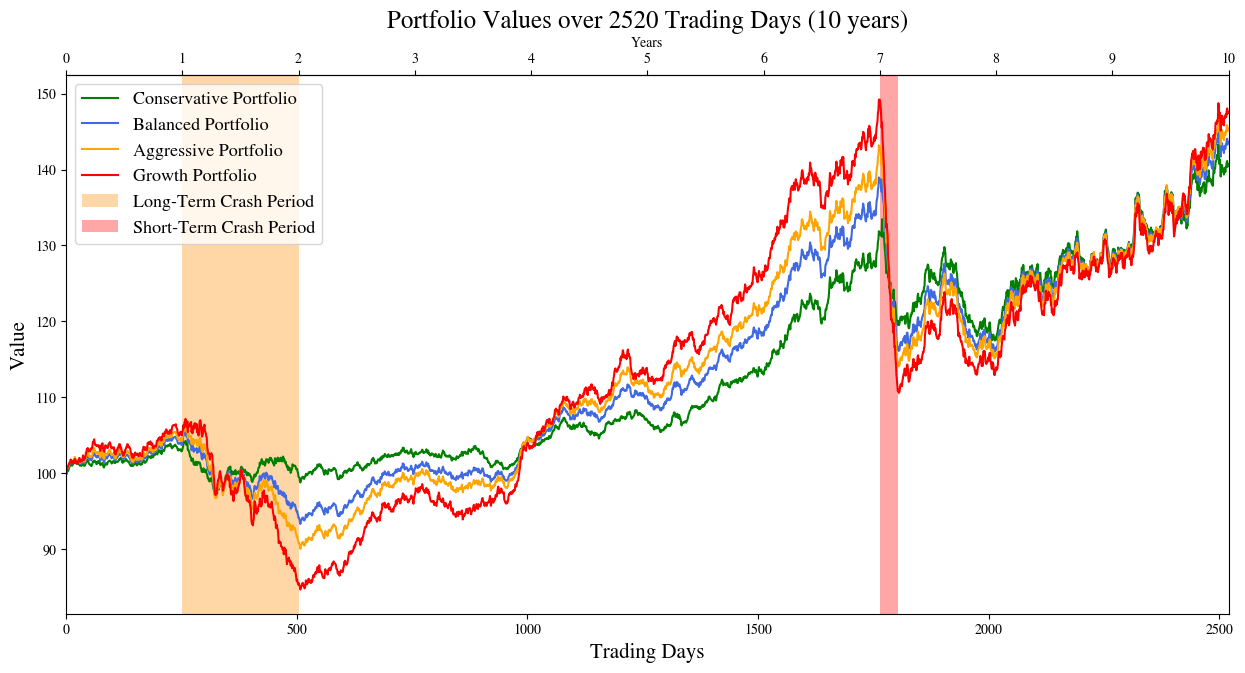

Write the Python code that produced this figure.
# -*- coding: utf-8 -*-
"""Integrated SCS short crash code file.ipynb

Automatically generated by Colaboratory.

Original file is located at
    https://colab.research.google.com/<link-removed>
"""

# REAL ESTATE
def realestate(T, t_crash1, t_crash2, crashtype):
    # Parameters for the initial simulation
    sigma = 0.01     # volatility
    dt = 1                           # time step representing 1 trading day
    S0 = 100                         # initial price

    # Parameters for the crash simulation
    sigma_crash = 0.02                         # increased volatility during the crash

    # Mean-reversion parameters
    mean_reversion = 0.01                        # strength of mean reversion
    mean_level = S0*1.07                      # mean level for mean reversion
    mean_level_crash = mean_level*0.9         # mean level for mean reversion in crash

    # Initialize empty vectors
    S = np.zeros(T)
    S[0] = S0
    i = 0; j = 0;
    # -----Simulate initial real estate price using Geometric Brownian Motion with mean reversion----
    for t in range(T-1):
        if t>=t_crash1[0] and t<t_crash1[1]: # During market crash nr.1
            z = np.random.normal(0,1)  # random numbers
            mean_reversion_component = mean_reversion * (mean_level_crash - S[t])
            S[t+1] = S[t]+ mean_reversion_component * dt + sigma_crash *S[t]* np.sqrt(dt) * z

        elif t>=t_crash2[0] and t<t_crash2[1]: # During market crash nr.2
            z = np.random.normal(0,1)  # random numbers
            mean_reversion_component = mean_reversion * (mean_level_crash - S[t])
            S[t+1] = S[t]+ mean_reversion_component * dt + sigma_crash *S[t]* np.sqrt(dt) * z

        else: # recovery period
            z = np.random.normal(0, 1)  # random numbers
            mean_reversion_component = mean_reversion * (mean_level - S[t])
            S[t+1] = S[t] + mean_reversion_component * dt + sigma * S[t] * np.sqrt(dt) * z

    # ---plotting---
    #plt.plot(range(T), S, 'k-', linewidth=1, label='Housing market Price')

    # Highlight the crash period with a red vertical line
    #plt.axvline(x=int(t_crash1[0]), color='r', linestyle='-.', label='Start of Crash')
    #plt.axvline(x=int(t_crash1[1]), color='r', linestyle='--', label='End of Crash')

    #plt.axvline(x=int(t_crash2[0]), color='r', linestyle='-.')
    #plt.axvline(x=int(t_crash2[1]), color='r', linestyle='--')

    #plt.title('Simulated GBM & EMM with Mean Reversion for Real estate market with Market Crash')
    #plt.xlabel('Time (Days)')
    #plt.ylabel('Market Price')
    #plt.legend()
    #plt.show();
    return (S);

import numpy as np
import matplotlib.pyplot as plt

#### Stocks #####
def simulate_gbm(S0, mu, sigma, T, dt):
    """
    Simulate Geometric Brownian Motion trajectories.

    :param S0: Initial stock price
    :param mu: Annualized expected return
    :param sigma: Annualized volatility
    :param T: Duration time horizon in years
    :param dt: Time step in years
    :return: Simulated GBM path
    """
    N = int(T / dt)  # Number of time steps
    t = np.linspace(0, T, N)  # Time vector
    W = np.random.standard_normal(size = N)  # Wiener process (Brownian motion)
    W = np.cumsum(W) * np.sqrt(dt)  # Cumulative sum of Wiener increments
    S = S0 * np.exp((mu - 0.5 * sigma ** 2) * t + sigma * W)  # GBM formula
    return S, t


def stock_crash_sim(T, start_crash1, start_crash2, crash_type):
  # T: Total time in days
  # start_crash1 : start of crash 1
  # start_crash2 : start of crash 2
  # crash type :
  #   P1 : 2 shorts crashes (40 days each)
  #   P2 : 2 long crashes (252 days each)
  #   P3 : 1 short 1 long
  #   P4 : 1 long 1 short

  if crash_type == 'P1':
    T_crash1 = 40
    T_crash2 = 40
  elif crash_type == 'P2':
    T_crash1 = 252
    T_crash2 = 252
  elif crash_type == 'P3':
    T_crash1 = 40
    T_crash2 = 252
  elif crash_type == 'P4':
    T_crash1 = 252
    T_crash2 = 40
  else:
    return print('** Invalid crash type **')

  # Parameters for the initial simulation
  #T = 1.0                      # time horizon (1 year)
  mu = 0.08/252                  # expected return
  sigma = 0.0136                # volatility
  num_trading_days = 252
  #dt = T / num_trading_days    # time step representing 1 trading day
  S0 = 100                     # initial stock price

  # Parameters for the crash simulation
  num_crash_days = T_crash1                   # number of days the crash lasts
  T_crash = num_crash_days / 252              # crash duration in terms of year fraction
  mu_crash = -0.10/num_crash_days             # negative drift during the crash, value-loosing-[%/year]
  sigma_crash = 0.0283                        # increased volatility during the crash
  t_start_crash1 = start_crash1/252
  t_start_crash2 = start_crash2/252
  t_end_crash1 = (start_crash1+T_crash1)/252
  t_end_crash2 = (start_crash2+T_crash2)/252
  # Combined time steps
  total_days = num_trading_days + T_crash1 + T_crash2
  t = np.linspace(0, T/252, T)

  S0 = 100    # initial stock price
  num_stocks = 20

  stocks_sim = []
  for s in range(num_stocks):
    # pre crash

    pre_crash_duration = start_crash1
    prices_pre_crash, _ = simulate_gbm(S0, mu, sigma, pre_crash_duration, 1)

    # crash1
    mu_crash1 = -0.3 / T_crash1
    crash1_duration = T_crash1
    S0_crash1 = prices_pre_crash[-1]  # Starting price for crash phase
    prices_crash_1, _ = simulate_gbm(S0_crash1, mu_crash1, sigma_crash, crash1_duration, 1)

    # between crash 1 and crash 2

    between_crash_duration = start_crash2 - (start_crash1 + T_crash1)
    mu_recovery1 = 0.10/252
    S0_between_crash = prices_crash_1[-1]
    prices_between_crash, _ = simulate_gbm(S0_between_crash, mu_recovery1, sigma, between_crash_duration, 1)

    # crash2
    mu_crash2 = -0.3/T_crash2
    crash2_duration = T_crash2
    S0_crash2 = prices_between_crash[-1]
    prices_crash_2, _ = simulate_gbm(S0_crash2, mu_crash2, sigma_crash, crash2_duration, 1)

    # after crash 2
    after_crash_duration = T - (start_crash2 + T_crash2)
    mu_recovery2 = 0.10/252
    S0_after_crash = prices_crash_2[-1]
    prices_after_crash, _ = simulate_gbm(S0_after_crash, mu_recovery2, sigma, after_crash_duration, 1)

    # Combine the results for the full trajectory
    full_trajectory = np.concatenate((prices_pre_crash, prices_crash_1, prices_between_crash, prices_crash_2, prices_after_crash ))
    stocks_sim.append(full_trajectory)

  stocks_sim_array = np.array(stocks_sim)


  # Plot
  #plt.figure(figsize=(12, 6))
  # Add the average line
  #average_stock_price = np.mean(stocks_sim_array.T, axis=1)
  #plt.plot(t, average_stock_price, 'k-', linewidth=4, label='Average Stock Price')
  # Highlight the crash period with a red vertical line
  #plt.axvline(x=t_start_crash1, color='r', label='Start of Crash1')
  #plt.axvline(x=t_end_crash1, color='r', linestyle='--', label='End of Crash1')
  #plt.axvline(x=t_start_crash2, color='r', label='Start of Crash2')
  #plt.axvline(x=t_end_crash2, color='r', linestyle='--', label='End of Crash2')
  #plt.legend()
  #plt.plot(t,stocks_sim_array.T)
  #plt.title('Simulated Geometric Brownian Motion for 20 Stocks with Market Crash')
  #plt.xlabel("Years")
  #plt.ylabel("Stock Price")
  #plt.show()


  return stocks_sim_array

# ---------------- Bonds ----------------
def getBonds(T, start_crash1, start_crash2, crash_type):
    # This function will return Bonds graphs and a vector of the prices for each timestep, ready to be used for portfolios.

    # T: Total time in days (1 year)
    # start_crash1: Start of Crash1
    # start_crash2: Start of Crash2
    # crash_type: P1: 2 shorts crashes (40 days each)
    #             P2: 2 long crashes   (252 days each)
    #             P3: 1 short 1 long
    #             P4: 1 long 1 short

    if crash_type=='P1':
        T_crash1 = 40
        T_crash2 = 40
    elif crash_type=='P2':
        T_crash1 = 252
        T_crash2 = 252
    elif crash_type=='P3':
        T_crash1 = 40
        T_crash2 = 252
    elif crash_type=='P4':
        T_crash1 = 252
        T_crash2 = 40
    else:
        print('Invalid crash type!!!')


    # Constants and Parameters
    dt = 1                  # Time step (1 day)
    end_crash1 = start_crash1 + T_crash1  # End of Crash1
    end_crash2 = start_crash2 + T_crash2  # End of Crash2

    # Parameters for normal scenario
    a_normal = 0.1          # Speed of reversion
    b_normal = 0.01         # Long term mean level
    sigma_normal = 0.02     # Volatility
    r0 = 0.01               # Initial interest rate

    # Parameters for crash scenarios
    a_crash = 0.95          # Modified speed of reversion during crash
    b_crash = 0.07          # Modified long term mean level during crash
    sigma_crash = 0.07      # Increased volatility during crash

    # Total time steps
    N_total = int(T / dt)

    # Vasicek model functions
    def A(t, T, a):
        return (1 - np.exp(-a * (T - t))) / a

    def D(t, T, a, b, sigma):
        G = (b - ((sigma**2) / (2*a**2)))
        H = (((sigma**2) * (A(t, T, a)**2)) / (4*a))
        return G * (A(t, T, a) - (T-t)) - H

    def bond_price(A, D, rt):
        return np.exp(-A * rt + D)

    def simulate_interest_rate_path(r0, dt, N_total, start_crash1, start_crash2):
        rates = np.zeros(N_total)
        rates[0] = r0
        for t in range(1, N_total):
            if start_crash1 <= t < end_crash1 or start_crash2 <= t < end_crash2:
                a, b, sigma = a_crash, b_crash, sigma_crash
            else:
                a, b, sigma = a_normal, b_normal, sigma_normal

            Wt = np.random.normal() * np.sqrt(dt/T)
            dr = a * (b - rates[t-1]) * dt/T + sigma * Wt
            rates[t] = rates[t-1] + dr
        return rates

    sum_bond_prices = np.zeros(N_total)
    # Plotting bond prices
    #fig1, ax1 = plt.subplots(figsize=(12, 5))
    num_bonds = 10
    for _ in range(num_bonds):
        interest_rates = simulate_interest_rate_path(r0, dt, N_total, start_crash1, start_crash2)
        bond_prices = np.array([bond_price(A(t*dt/T, T/T, a_normal),
                                        D(t*dt/T, T/T, a_normal, b_normal, sigma_normal), rt)
                                for t, rt in enumerate(interest_rates)])
        sum_bond_prices += bond_prices

        # Plot bonds
        #ax1.plot(range(N_total), bond_prices)

    #ax1.axvline(x=start_crash1, color='r', linestyle='--', label='Start of Crash 1')
    #ax1.axvline(x=end_crash1, color='r', linestyle=':', label='End of Crash 1')
    #ax1.axvline(x=start_crash2, color='g', linestyle='--', label='Start of Crash 2')
    #ax1.axvline(x=end_crash2, color='g', linestyle=':', label='End of Crash 2')
    #ax1.set_title('Simulated Bond Prices Paths')
    #ax1.set_xlabel('Time (trading days)')
    #ax1.set_ylabel('Bond price')
    #ax1.legend()

    #plt.tight_layout()
    #plt.show()

    mean_bond_prices = sum_bond_prices / num_bonds
    return mean_bond_prices

#### Commodities #####
def simulate_gbm(S0, mu, sigma, T, dt):
    """
    Simulate Geometric Brownian Motion trajectories.

    :param S0: Initial stock price
    :param mu: Annualized expected return
    :param sigma: Annualized volatility
    :param T: Duration time horizon in years
    :param dt: Time step in years
    :return: Simulated GBM path
    """
    N = int(T / dt)  # Number of time steps
    t = np.linspace(0, T, N)  # Time vector
    W = np.random.standard_normal(size = N)  # Wiener process (Brownian motion)
    W = np.cumsum(W) * np.sqrt(dt)  # Cumulative sum of Wiener increments
    S = S0 * np.exp((mu - 0.5 * sigma ** 2) * t + sigma * W)  # GBM formula
    return S, t


def commodities_crash_sim(T, start_crash1, start_crash2, crash_type):
  # T: Total time in days
  # start_crash1 : start of crash 1
  # start_crash2 : start of crash 2
  # crash type :
  #   P1 : 2 shorts crashes (40 days each)
  #   P2 : 2 long crashes (252 days each)
  #   P3 : 1 short 1 long
  #   P4 : 1 long 1 short

  if crash_type=='P1':
        T_crash1 = 40
        T_crash2 = 40
  elif crash_type=='P2':
      T_crash1 = 252
      T_crash2 = 252
  elif crash_type=='P3':
      T_crash1 = 40
      T_crash2 = 252
  elif crash_type=='P4':
      T_crash1 = 252
      T_crash2 = 40
  else:
      print('Invalid crash type!!!')

  # Parameters for the initial simulation
  #T = 1.0                      # time horizon (1 year)
  mu = 0.08/252                  # expected return
  sigma = 0.0136                # volatility
  num_trading_days = 252
  #dt = T / num_trading_days    # time step representing 1 trading day
  S0 = 100                     # initial stock price

  # Parameters for the crash simulation
  num_crash_days = T_crash1                   # number of days the crash lasts
  T_crash = num_crash_days / 252              # crash duration in terms of year fraction
  mu_crash = -0.10/num_crash_days             # negative drift during the crash, value-loosing-[%/year]
  sigma_crash = 0.0283                        # increased volatility during the crash
  t_start_crash1 = start_crash1/252
  t_start_crash2 = start_crash2/252
  t_end_crash1 = (start_crash1+T_crash1)/252
  t_end_crash2 = (start_crash2+T_crash2)/252
  # Combined time steps
  total_days = num_trading_days + T_crash1 + T_crash2
  t = np.linspace(0, T/252, T)

  S0 = 100    # initial stock price
  commodities = ["Gold","Crude oil","Silver","Copper","Natural Gas","Corn","Oat"]
  num_commodities = len(commodities)
  # sigma before crash
  vol_gold_before = 0.0143
  vol_crudeoil_before = 0.0223
  vol_silver_before = 0.0232
  vol_copper_before = 0.0201
  vol_naturalgas_before = 0.0268
  vol_corn_before = 0.0211
  vol_oat_before = 0.0206

    # sigma during crash
  vol_gold_after = 0.0188
  vol_crudeoil_after = 0.0471
  vol_silver_after = 0.0327
  vol_copper_after = 0.0356
  vol_nataralgas_after = 0.0411
  vol_corn_after = 0.0290
  vol_oat_after = 0.0287
  sigma = [vol_gold_before,vol_crudeoil_before,vol_silver_before,vol_copper_before,vol_naturalgas_before,vol_corn_before,vol_oat_before]
  sigma_crash = [vol_gold_after,vol_crudeoil_after,vol_silver_after,vol_copper_after,vol_nataralgas_after,vol_corn_after,vol_oat_after]

  commodities_sim = []
  for i,commodity in enumerate(commodities):
    # pre crash

    pre_crash_duration = start_crash1
    prices_pre_crash, _ = simulate_gbm(S0, mu, sigma[i], pre_crash_duration, 1)

    # crash1
    mu_crash1 = -0.3 / 252
    crash1_duration = T_crash1
    S0_crash1 = prices_pre_crash[-1]  # Starting price for crash phase
    prices_crash_1, _ = simulate_gbm(S0_crash1, mu_crash1, sigma_crash[i], crash1_duration, 1)

    # between crash 1 and crash 2

    between_crash_duration = start_crash2 - (start_crash1 + T_crash1)
    mu_recovery1 = 0.10/252
    S0_between_crash = prices_crash_1[-1]
    prices_between_crash, _ = simulate_gbm(S0_between_crash, mu_recovery1, sigma[i], between_crash_duration, 1)

    # crash2
    mu_crash2 = -0.3/252
    crash2_duration = T_crash2
    S0_crash2 = prices_between_crash[-1]
    prices_crash_2, _ = simulate_gbm(S0_crash2, mu_crash2, sigma_crash[i], crash2_duration, 1)

    # after crash 2
    after_crash_duration = T - (start_crash2 + T_crash2)
    mu_recovery2 = 0.10/252
    S0_after_crash = prices_crash_2[-1]
    prices_after_crash, _ = simulate_gbm(S0_after_crash, mu_recovery2, sigma[i], after_crash_duration, 1)

    # Combine the results for the full trajectory
    full_trajectory = np.concatenate((prices_pre_crash, prices_crash_1, prices_between_crash, prices_crash_2, prices_after_crash ))
    commodities_sim.append(full_trajectory)

  commodities_sim_array = np.array(commodities_sim)


  # Plot
  #plt.figure(figsize=(12, 6))
  # Add the average line
  #average_commodities_price = np.mean(commodities_sim_array.T, axis=1)
  #plt.plot(t, average_commodities_price, 'k-', linewidth=4, label='Average Stock Price')
  # Highlight the crash period with a red vertical line
  #plt.axvline(x=t_start_crash1, color='r', label='Start of Crash1')
  #plt.axvline(x=t_end_crash1, color='r', linestyle='--', label='Start of Crash1')
  #plt.axvline(x=t_start_crash2, color='g', label='Start of Crash2')
  #plt.axvline(x=t_end_crash2, color='g', linestyle='--', label='Start of Crash2')

  #plt.plot(t,commodities_sim_array.T)
  #for i,commodity in enumerate(commodities):
  #  plt.plot(t, commodities_sim_array[i,:].T, label = commodity)
  #plt.title('Simulated Geometric Brownian Motion for Commodities with Market Crash')
  #plt.legend()
  #plt.xlabel("Years")
  #plt.ylabel("Commodity Price")
  #plt.show()

  return commodities_sim_array

#### Stocks #####
def simulate_gbm(S0, mu, sigma, T, dt):
    """
    Simulate Geometric Brownian Motion trajectories.

    :param S0: Initial stock price
    :param mu: Annualized expected return
    :param sigma: Annualized volatility
    :param T: Duration time horizon in years
    :param dt: Time step in years
    :return: Simulated GBM path
    """
    N = int(T / dt)  # Number of time steps
    t = np.linspace(0, T, N)  # Time vector
    W = np.random.standard_normal(size = N)  # Wiener process (Brownian motion)
    W = np.cumsum(W) * np.sqrt(dt)  # Cumulative sum of Wiener increments
    S = S0 * np.exp((mu - 0.5 * sigma ** 2) * t + sigma * W)  # GBM formula
    return S, t


def cash_crash_sim(T, start_crash1, start_crash2, crash_type):
  # T: Total time in days
  # start_crash1 : start of crash 1
  # start_crash2 : start of crash 2
  # crash type :
  #   P1 : 2 shorts crashes (40 days each)
  #   P2 : 2 long crashes (252 days each)
  #   P3 : 1 short 1 long
  #   P4 : 1 long 1 short

  if crash_type == 'P1':
      T_crash1 = 40
      T_crash2 = 40
  elif crash_type == 'P2':
      T_crash1 = 252
      T_crash2 = 252
  elif crash_type == 'P3':
      T_crash1 = 40
      T_crash2 = 252
  elif crash_type == 'P4':
      T_crash1 = 252
      T_crash2 = 40
  else:
      print('Invalid crash type!!!')

  # Parameters for the initial simulation
  #T = 1.0                      # time horizon (1 year)
  mu = 0.6333 /100 /252             # expected return : average interest rate in 10 years from 2006 - 2016
  mu_crash = 0.6333 /100 /252       # expected return during crash :
  sigma = 0.0                   # volatility of cash  is zero
  #dt = T / num_trading_days    # time step representing 1 trading day
  S0 = 100                      # initial cash value

  # Parameters for the crash simulation
  sigma_crash = 0.0                           ## volatility of cash  is zero
  t_start_crash1 = start_crash1/252
  t_start_crash2 = start_crash2/252
  t_end_crash1 = (start_crash1+T_crash1)/252
  t_end_crash2 = (start_crash2+T_crash2)/252
  # Combined time steps
  t = np.linspace(0, T/252, T)

  S0 = 100    # initial stock price
  num_stocks = 1

  cash_sim = []
  for s in range(num_stocks):
    # pre crash

    pre_crash_duration = start_crash1
    prices_pre_crash, _ = simulate_gbm(S0, mu, sigma, pre_crash_duration, 1)

    # crash1
    crash1_duration = T_crash1
    S0_crash1 = prices_pre_crash[-1]  # Starting price for crash phase
    prices_crash_1, _ = simulate_gbm(S0_crash1, mu_crash, sigma_crash, crash1_duration, 1)

    # between crash 1 and crash 2

    between_crash_duration = start_crash2 - (start_crash1 + T_crash1)
    S0_between_crash = prices_crash_1[-1]
    prices_between_crash, _ = simulate_gbm(S0_between_crash, mu, sigma, between_crash_duration, 1)

    # crash2
    crash2_duration = T_crash2
    S0_crash2 = prices_between_crash[-1]
    prices_crash_2, _ = simulate_gbm(S0_crash2, mu_crash, sigma_crash, crash2_duration, 1)

    # after crash 2
    after_crash_duration = T - (start_crash2 + T_crash2)
    S0_after_crash = prices_crash_2[-1]
    prices_after_crash, _ = simulate_gbm(S0_after_crash, mu, sigma, after_crash_duration, 1)

    # Combine the results for the full trajectory
    full_trajectory = np.concatenate((prices_pre_crash, prices_crash_1, prices_between_crash, prices_crash_2, prices_after_crash ))
    cash_sim.append(full_trajectory)

  cash_sim_array = np.array(cash_sim)


  # Plot
  #plt.figure(figsize=(12, 6))
  # Add the average line
  #average_stock_price = np.mean(cash_sim_array.T, axis=1)
  #plt.plot(t, average_stock_price, 'k-', linewidth=4, label='Average Stock Price')
  # Highlight the crash period with a red vertical line
  #plt.axvline(x=t_start_crash1, color='r', label='Start of Crash1')
  #plt.axvline(x=t_end_crash1, color='r', linestyle='--', label='End of Crash1')
  #plt.axvline(x=t_start_crash2, color='r', label='Start of Crash2')
  #plt.axvline(x=t_end_crash2, color='r', linestyle='--', label='End of Crash2')
  #plt.legend()
  #plt.plot(t,cash_sim_array.T)
  #plt.title('Simulated Geometric Brownian Motion for cash with Market Crash')
  #plt.xlabel("Years")
  #plt.ylabel("Cash Value")
  #plt.show()


  return cash_sim_array

# ------------- PORTFOLIOS -------------
import numpy as np
import matplotlib.pyplot as plt
import math

# ------------- PARAMETERS ----------------
# -------General global variables-----------
crashtype = 'P4'                       # P1: short crashes, P2: long crashes, P3: first short, then long, P4: first long, then short
num_trading_days = 252                 # number of trading days per year
T = 10*num_trading_days                # time horizon (10 years)

# number of days the crash lasts
if crashtype == 'P1':     # short crashes
    T_crash = [40, 40]
    crash_color1 = 'red'
    crash_color2 = 'red'
    crash_label1 = r'Short-Term Crash Period'
    crash_label2 = r'Short-Term Crash Period'
elif crashtype == 'P2':   # long crashes
    T_crash = [252, 252]
    crash_color1 = 'darkorange'
    crash_label1 = r'Long-Term Crash Period'
    crash_color2 = 'darkorange'
    crash_label2 = r'Long-Term Crash Period'
elif crashtype == 'P3':   # 1 short 1 long crash
    T_crash = [40, 252]
    crash_color1 = 'red'
    crash_label1 = r'Short-Term Crash Period'
    crash_color2 = 'darkorange'
    crash_label2 = r'Long-Term Crash Period'
elif crashtype == 'P4':   # 1 short 1 long crash
    T_crash = [252, 40]
    crash_color1 = 'darkorange'
    crash_label1 = r'Long-Term Crash Period'
    crash_color2 = 'red'
    crash_label2 = r'Short-Term Crash Period'

# When the crashes occur.
t_crash1=[num_trading_days, int(num_trading_days+T_crash[0])]
t_crash2=[7*num_trading_days, int(7*num_trading_days+T_crash[1])]

plt.rcParams['mathtext.fontset'] = 'cm'
plt.rcParams['font.family'] = 'STIXGeneral'

# ------------- FUNCTIONS ----------------
commodities_prices = np.mean(commodities_crash_sim(T, t_crash1[0], t_crash2[0], crashtype).T, axis=1)
cash_prices = cash_crash_sim(T, t_crash1[0], t_crash2[0], crashtype).T.reshape(-1)
stock_prices = np.mean(stock_crash_sim(T, t_crash1[0], t_crash2[0], crashtype).T, axis=1)
bond_prices = 100*getBonds(T, t_crash1[0], t_crash2[0], crashtype)
bond_prices += 100 - bond_prices[0]
real_estate_prices = realestate(T, t_crash1, t_crash2, crashtype)

plt.figure(figsize=(15, 7))

# Graph
wallet1 = 0.6  * bond_prices + 0.1  * stock_prices  + 0.1  * real_estate_prices  + 0.1 * cash_prices  + 0.1 * commodities_prices
wallet2 = 0.35 * bond_prices + 0.35 * stock_prices  + 0.1  * real_estate_prices  + 0.1 * cash_prices  + 0.1 * commodities_prices
wallet3 = 0.2  * bond_prices + 0.5  * stock_prices  + 0.1  * real_estate_prices  + 0.1 * cash_prices  + 0.1 * commodities_prices
wallet4 = 0.05 * bond_prices + 0.75 * stock_prices  + 0.05 * real_estate_prices  + 0.05 * cash_prices + 0.1  * commodities_prices

plt.plot(range(len(bond_prices)), wallet1, color='green', label=r'Conservative Portfolio')
plt.plot(range(len(bond_prices)), wallet2, color='royalblue', label=r'Balanced Portfolio')
plt.plot(range(len(bond_prices)), wallet3, color='orange', label=r'Aggressive Portfolio')
plt.plot(range(len(bond_prices)), wallet4, color='red', label=r'Growth Portfolio')

# Highlighting the crash period
plt.axvspan(int(t_crash1[0]), int(t_crash1[1]), facecolor=crash_color1, alpha=0.35, label=crash_label1)
plt.axvspan(int(t_crash2[0]), int(t_crash2[1]), facecolor=crash_color2, alpha=0.35, label=crash_label2)

plt.xlabel(r'Trading Days', fontsize=15)
plt.xlim(0,2520)
plt.ylabel(r'Value', fontsize=15)
plt.title(f'Portfolio Values over {T} Trading Days (10 years)', fontsize=18)

# Adding a secondary x-axis to show years
ax2 = plt.gca().secondary_xaxis('top')
trading_days = np.arange(0, T+1, 252)
years = trading_days / 252
ax2.set_xticks(trading_days)
ax2.set_xticklabels([str(int(year)) for year in years])
ax2.set_xlabel('Years')

plt.legend(loc='upper left', fontsize=13)

plt.show()





# def calculate_recovery_time(wallet, crash_start, crash_end):
#     pre_crash_value = wallet[crash_start - 1]
#     recovery_time = None
#     for j in range(crash_end, len(wallet)):
#         if wallet[j] >= pre_crash_value:
#             recovery_time = j - crash_end
#             break
#     return recovery_time

# crash_start = 252
# crash_end = 252 + 252

# recovery_times = [
#     calculate_recovery_time(wallet1, crash_start, crash_end),
#     calculate_recovery_time(wallet2, crash_start, crash_end),
#     calculate_recovery_time(wallet3, crash_start, crash_end),
#     calculate_recovery_time(wallet4, crash_start, crash_end)
# ]

# average_returns = [
#     (wallet[-1] - wallet[0]) / wallet[0] for wallet in [wallet1, wallet2, wallet3, wallet4]
# ]

# # (x, y) positions for each scatter point, to save the data below
# for x, y in zip(average_returns, recovery_times):
#     print(f"{x},{y}")

# import matplotlib.pyplot as plt

# # Short crash data
# groups = [
#     [(0.1605717846575882, 353), (0.24853170641916894, 480), (0.30129870555225524, 654), (0.3897234975232518, 666)],
#     [(0.5409226552996599, 469), (0.5658519516845169, 624), (0.580830656627836, 647), (0.5893288182274089, 798)],
#     [(0.15917061849389988, 1154), (0.17659866020740414, 1294), (0.18708556836766677, 1338), (0.20125582125707278, 1360)],
#     [(0.18453356831416032, 653), (0.35888069513893817, 857), (0.4633279448233854, 898), (0.6217995317373198, 925)],
#     [(0.13038182071529827, 250), (0.2188662731380076, 324), (0.27197592249889346, 327), (0.3526582973450088, 329)]
# ]

# # Long crash data
# new_groups = [
#     [(0.27775602302654423, 420), (0.35337588870516645, 538), (0.39877742610792616, 654), (0.4698348616749197, 685)],
#     [(0.5991324016567428, 338), (0.6811878310828167, 425), (0.7304691530321312, 887), (0.8054286379518973, 922)],
#     [(0.047484296032688667, 587), (0.04321916369354134, 879), (0.04066410206432296, 873), (0.02925073222812694, 795)],
#     [(0.05606196334079149, 715), (0.05020399553162288, 813), (0.04669157016278373, 828), (0.03227618417656421, 834)],
#     [(0.0010103551199852278, 1116), (0.033086650355096094, 1090), (0.052308438375104724, 1051), (0.07818425459535235, 1047)]
# ]

# # Initialize lists for mean values
# mean_x_values = [0, 0, 0, 0]
# mean_y_values = [0, 0, 0, 0]
# new_mean_x_values = [0, 0, 0, 0]
# new_mean_y_values = [0, 0, 0, 0]

# # Calculate mean x and y values for each position across all groups
# for i in range(4):
#     for group in groups:
#         mean_x_values[i] += group[i][0]
#         mean_y_values[i] += group[i][1]
#     mean_x_values[i] /= len(groups)
#     mean_y_values[i] /= len(groups)

# # Calculate mean x and y values for each position across all new groups
# for i in range(4):
#     for group in new_groups:
#         new_mean_x_values[i] += group[i][0]
#         new_mean_y_values[i] += group[i][1]
#     new_mean_x_values[i] /= len(new_groups)
#     new_mean_y_values[i] /= len(new_groups)

# # Create the combined scatter plot
# plt.figure(figsize=(10, 6))

# # Scatter plots for original and new data
# plt.scatter(mean_x_values, mean_y_values, color='blue', label='Short crash')
# plt.scatter(new_mean_x_values, new_mean_y_values, color='red', label='Long crash')

# # Draw lines between blue points
# for i in range(3):
#     plt.plot([mean_x_values[i], mean_x_values[i+1]], [mean_y_values[i], mean_y_values[i+1]], 'b-')

# # Draw lines between orange points
# for i in range(3):
#     plt.plot([new_mean_x_values[i], new_mean_x_values[i+1]], [new_mean_y_values[i], new_mean_y_values[i+1]], 'r-')

# plt.xlabel('Averaged Expected Return')
# plt.ylabel('Averaged Recovery Days')
# plt.title('Mean Recovery days vs return for the four portfolios')
# plt.legend()
# plt.show()











